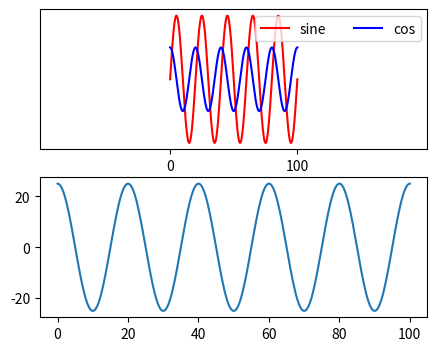

Recreate this plot in Python.

# https://www.oreilly.com/library/view/python-data-science/9781491912126/ch04.html

import numpy
import numpy as np

import scipy.special 
import scipy.special as sps
import math
import os
import matplotlib.pyplot as plt
pi = np.pi
from pylab import figure, plot,show,legend,xlabel,ylabel,title,grid
from pylab import ylim,xlim
from numpy import linspace,sin,cos,exp


x1 = 0; x2 = 100; Nx = 299;
L = 20; A1 = 50; A2 = 25
x = linspace(x1,x2,Nx)
y1 = A1*sin(2*pi*x/L)
y2 = A2*cos(2*pi*x/L)

plt.rcParams["figure.figsize"] = (5,4)

#fig = plt.figure(figsize = (5, 4))
fig, ax = plt.subplots(2)

#ax[0] = fig.add_axes([0.1, 0.5, 0.8, 0.4])
#ax[0].set_figwidth(4)
#ax.figuresize(4,4)
#ax[0] = fig.add_axes([0.1, 0.5, 0.8, 0.4], \
#                          xticklabels=[], ylim=([-50, 50])
#ax2 = fig.add_axes([0.1, 0.1, 0.8, 0.4],\
#                          ylim=(-1.2, 1.2))

ax[0].plot(x, y1,'r',label = 'sine')
ax[0].plot(x, y2,'b',label = 'cos')
ax[0].set(xlim =[0, 100], yticks=[-50,50])
ax[0].set(xticks=[0,100], yticks=[])
#ax[0].xlim([0,100])
ax[0].axis('equal')
ax[0].legend(loc ='upper right',frameon = True, ncol = 2)

ax[1].plot(x, y2)




